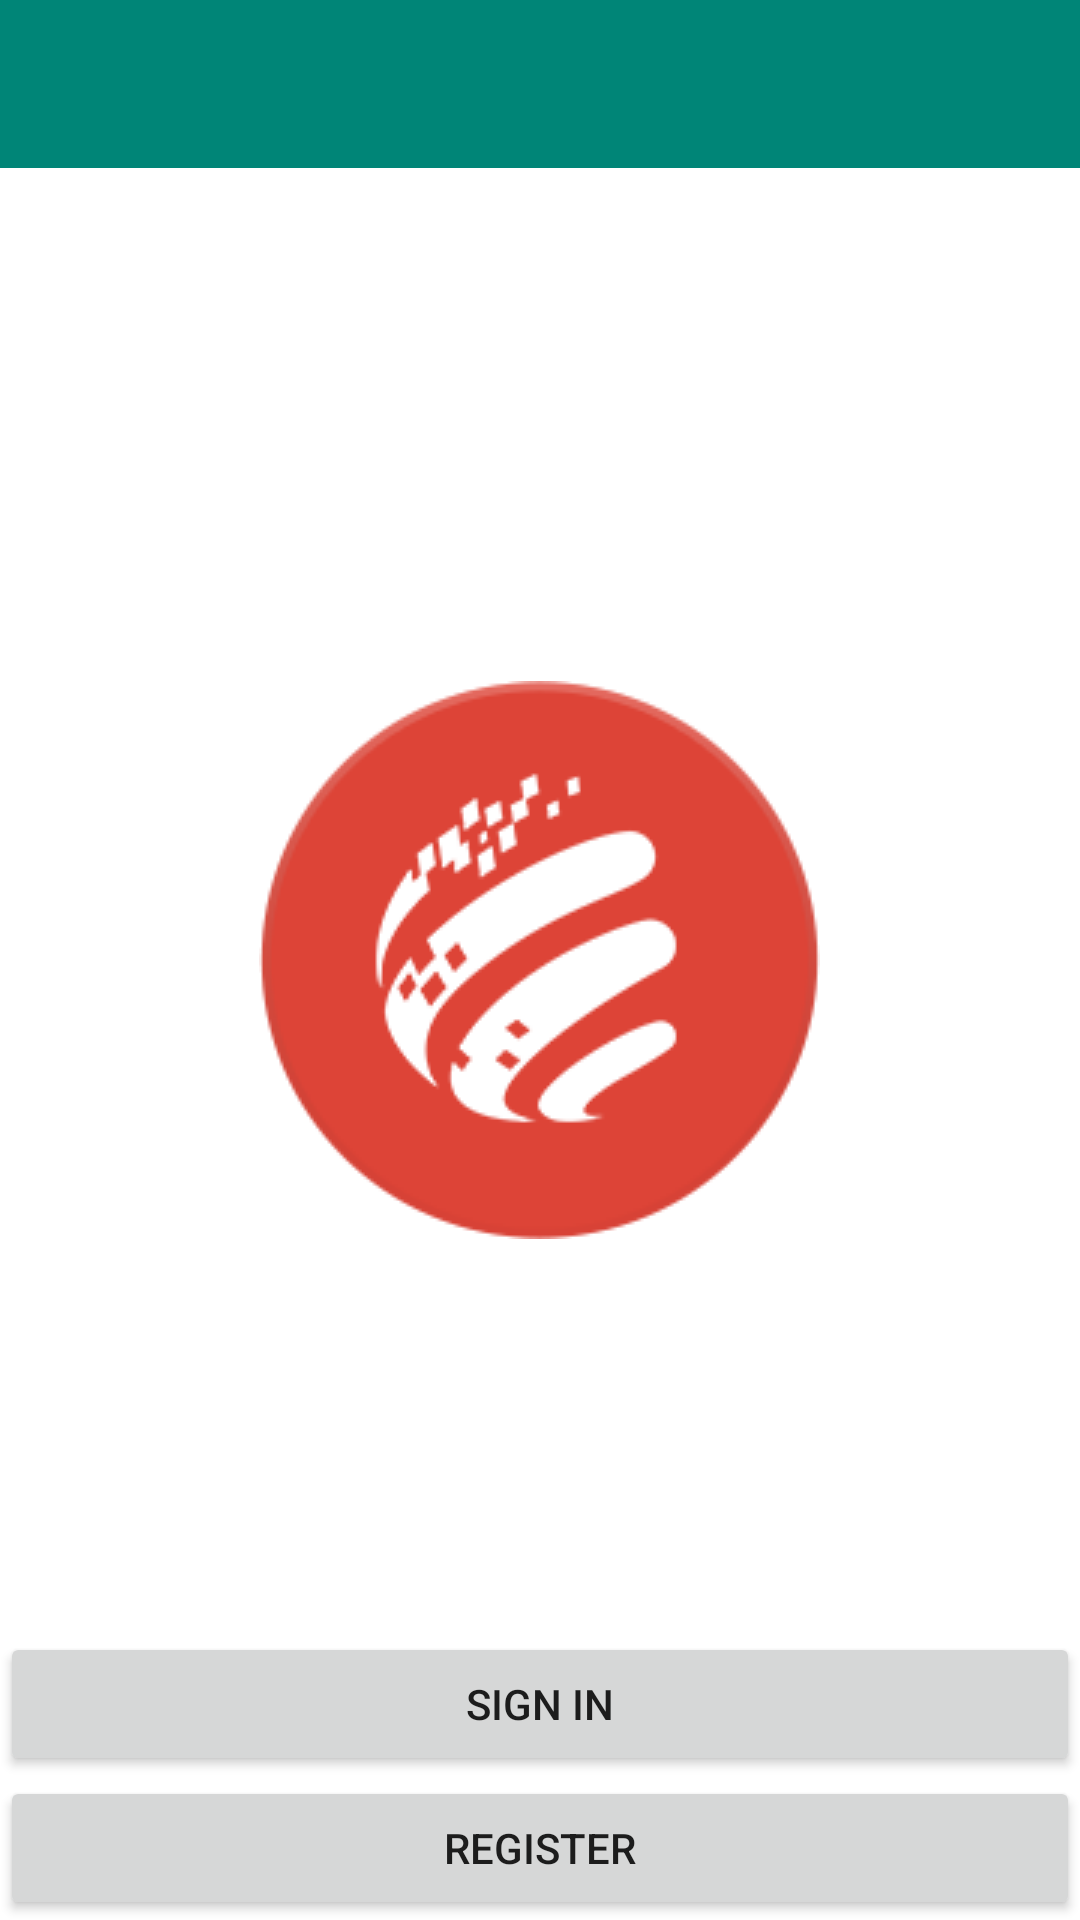

Reconstruct the res/layout file that produces this screen, plus the resources it refers to.
<!-- AndroidManifest.xml: activity theme splashScreenTheme -->
<!-- res/layout/activity_landing_page.xml -->
<?xml version="1.0" encoding="utf-8"?>
<RelativeLayout xmlns:android="http://schemas.android.com/apk/res/android"
    xmlns:app="http://schemas.android.com/apk/res-auto"
    android:orientation="vertical"
    xmlns:tools="http://schemas.android.com/tools"
    android:layout_width="match_parent"
    android:layout_height="match_parent"
    tools:context=".ui.LandingPageActivity">

    <include layout="@layout/toolbar"/>

    <Button
        android:id="@+id/sign_in_btn"
        android:layout_width="match_parent"
        android:layout_height="wrap_content"
        android:text="@string/action_sign_in"
        android:layout_above="@id/register_btn"/>

    <Button
        android:id="@+id/register_btn"
        android:layout_width="match_parent"
        android:layout_height="wrap_content"
        android:text="@string/register"
        android:layout_alignParentBottom="true"/>

</RelativeLayout>
<!-- res/layout/toolbar.xml (included above) -->
<?xml version="1.0" encoding="utf-8"?>
<merge xmlns:android="http://schemas.android.com/apk/res/android"
    xmlns:app="http://schemas.android.com/apk/res-auto">

    <android.support.v7.widget.Toolbar
        android:id="@+id/toolbar"
        android:layout_width="match_parent"
        android:layout_height="wrap_content"
        android:background="@color/colorPrimary"
        android:minHeight="?android:actionBarSize"
        android:theme="@style/toolbar"
        app:popupTheme="@style/Theme.AppCompat.Light.DarkActionBar" />

</merge>
<!-- resources referenced by this layout -->
<resources>
  <color name="colorPrimary">#008577</color>
  <string name="action_sign_in">Sign in</string>
  <string name="register">Register</string>
  <style name="toolbar" parent="Theme.AppCompat.Light.DarkActionBar">
          <item name="android:textColorPrimary">@android:color/white</item>
          <item name="colorControlNormal">@android:color/white</item>
      </style>
  <style name="splashScreenTheme" parent="AppTheme">
          <item name="android:windowBackground">@drawable/splash_screen</item>
      </style>
  <style name="AppTheme" parent="Theme.AppCompat.Light.NoActionBar">
          
          <item name="colorPrimary">@color/colorPrimary</item>
          <item name="colorPrimaryDark">@color/colorPrimaryDark</item>
          <item name="colorAccent">@color/colorAccent</item>
      </style>
  <!-- drawable splash_screen (drawable) -->
  <?xml version="1.0" encoding="utf-8"?>
  <layer-list xmlns:android="http://schemas.android.com/apk/res/android"
      android:opacity="opaque">
      <item android:drawable="@android:color/white"/>
      <item>
          <bitmap
              android:gravity="center"
              android:src="@drawable/digipay_logo"/>
      </item>
  </layer-list>
  <color name="colorPrimaryDark">#00574B</color>
  <color name="colorAccent">#dd4437</color>
  <!-- drawable digipay_logo: png bitmap (drawable, 18987 bytes) -->
</resources>
